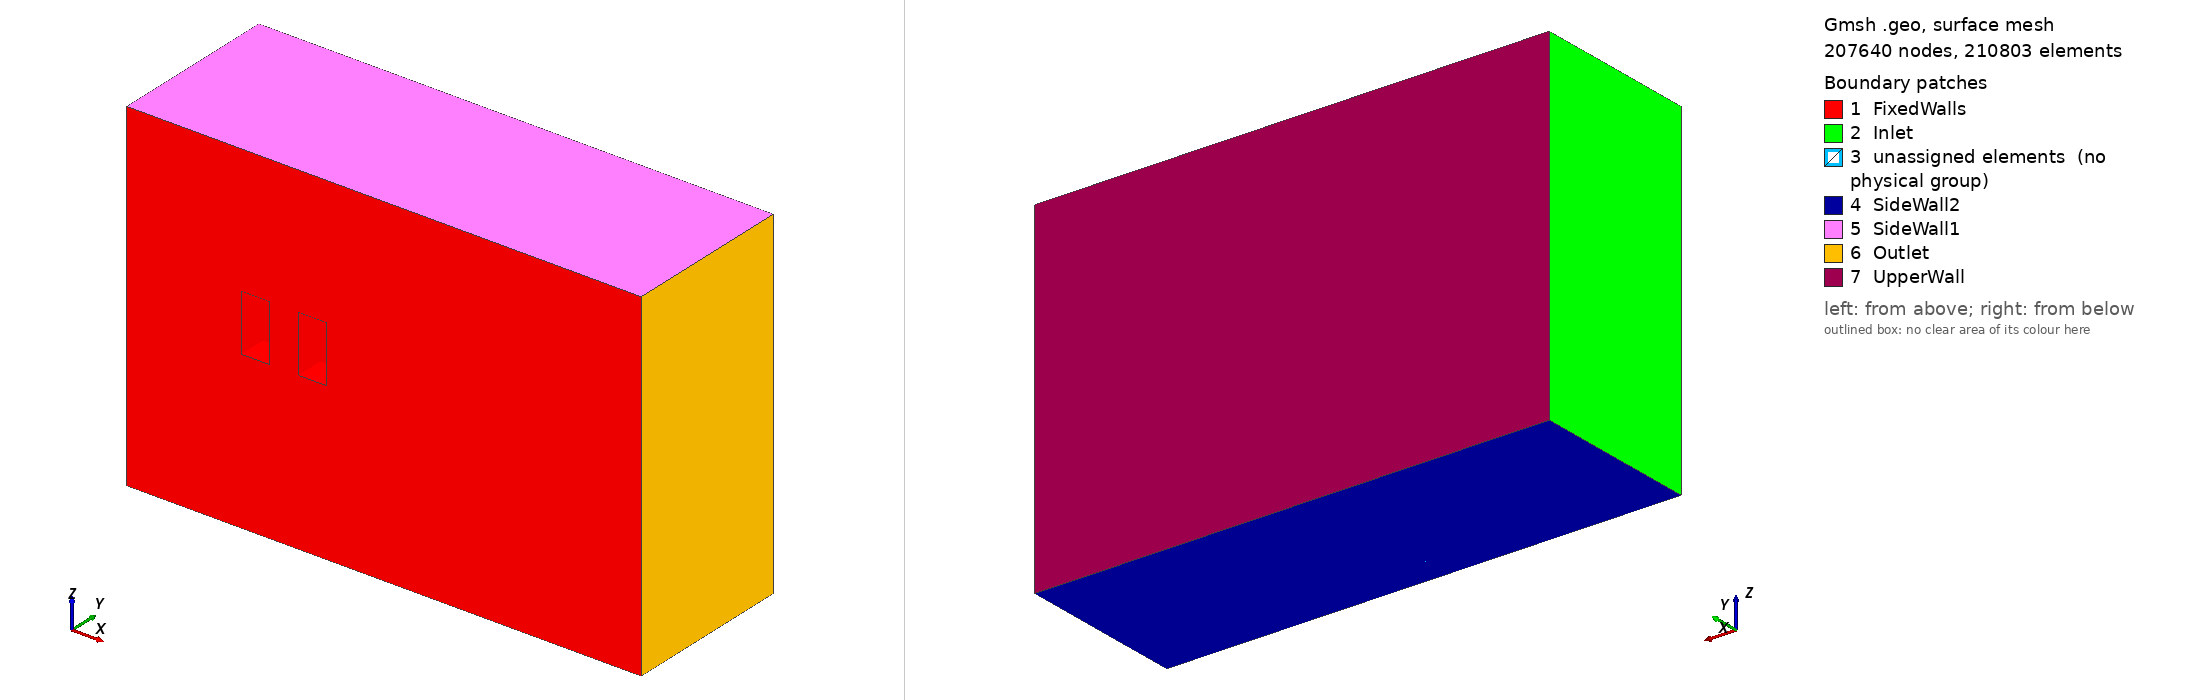

Gmsh geometry script, surface-meshed: 207640 nodes, 210803 surface elements. Boundary patches (legend numbers): 1 FixedWalls, 2 Inlet, 3 unassigned elements (no physical group), 4 SideWall2, 5 SideWall1, 6 Outlet, 7 UpperWall. Left view from above one corner, right view from below the opposite corner. Legend entries are the model's physical surfaces; 'unassigned elements' are surfaces in no physical group. The drawing asked Gmsh for element sizes between 1% and 20% of the model's largest extent; the script's own settings can give other sizes.

=== LES-mesh.geo (drawn) ===
// Street Canyon Mesh
// Created using Gmsh (http://gmsh.info/)
// Mesh Distributed by: Notre Dame CICS (MIT Liscense)
// - Associated publication:
// doi: 
// github: https://github.com/cics-nd/rans-uncertainty
// - Original Flow Reference:
// doi: http://www.doi.org/10.1016/j.jweia.2010.12.005

// Input Variables
h = 1; // Characteristic length
dimx = 18*h;
dimy = 6*h;
dimz = 12*h;
gs = 40; // Mesh Resolution

// Box point (-x, -y, -x)
boxSize = {h,h,2*h};
boxPos1 = {4*h,0,(dimz-boxSize[0])/2};
boxPos2 = {6*h,0,(dimz-boxSize[0])/2};

SetFactory("OpenCASCADE");
// Set Front Lower Box

Point(1) = {0, 0, 0, 1.0};
Point(2) = {0, 0, boxPos1[2], 1.0};
Point(3) = {0, 0, boxPos1[2]+boxSize[2], 1.0};
Point(4) = {0, 0, dimz, 1.0};
//+
Point(5) = {boxPos1[0], 0, 0, 1.0};
Point(6) = {boxPos1[0], 0, boxPos1[2], 1.0};
Point(7) = {boxPos1[0], 0, boxPos1[2]+boxSize[2], 1.0};
Point(8) = {boxPos1[0], 0, dimz, 1.0};
//+
Point(9) = {boxPos1[0]+boxSize[0], 0, 0, 1.0};
Point(10) = {boxPos1[0]+boxSize[0], 0, boxPos1[2], 1.0};
Point(11) = {boxPos1[0]+boxSize[0], 0, boxPos1[2]+boxSize[2], 1.0};
Point(12) = {boxPos1[0]+boxSize[0], 0, dimz, 1.0};
//+
Point(13) = {boxPos2[0], 0, 0, 1.0};
Point(14) = {boxPos2[0], 0, boxPos2[2], 1.0};
Point(15) = {boxPos2[0], 0, boxPos2[2]+boxSize[2], 1.0};
Point(16) = {boxPos2[0], 0, dimz, 1.0};
//+
Point(17) = {boxPos2[0]+boxSize[0], 0, 0, 1.0};
Point(18) = {boxPos2[0]+boxSize[0], 0, boxPos2[2], 1.0};
Point(19) = {boxPos2[0]+boxSize[0], 0, boxPos2[2]+boxSize[2], 1.0};
Point(20) = {boxPos2[0]+boxSize[0], 0, dimz, 1.0};
//+
Point(21) = {dimx, 0, 0, 1.0};
Point(22) = {dimx, 0, boxPos2[2], 1.0};
Point(23) = {dimx, 0, boxPos2[2]+boxSize[2], 1.0};
Point(24) = {dimx, 0, dimz, 1.0};
//+
Line(1) = {1, 2};
//+
Line(2) = {2, 3};
//+
Line(3) = {3, 4};
//+
Line(4) = {1, 5};
//+
Line(5) = {2, 6};
//+
Line(6) = {3, 7};
//+
Line(7) = {4, 8};
//+
Line(8) = {5, 6};
//+
Line(9) = {6, 7};
//+
Line(10) = {7, 8};
//+
Line(11) = {5, 9};
//+
Line(12) = {6, 10};
//+
Line(13) = {7, 11};
//+
Line(14) = {8, 12};
//+
Line(15) = {9, 10};
//+
Line(16) = {10, 11};
//+
Line(17) = {11, 12};
//+
Line(18) = {9, 13};
//+
Line(19) = {10, 14};
//+
Line(20) = {11, 15};
//+
Line(21) = {12, 16};
//+
Line(22) = {13, 14};
//+
Line(23) = {14, 15};
//+
Line(24) = {15, 16};
//+
Line(25) = {13, 17};
//+
Line(26) = {14, 18};
//+
Line(27) = {15, 19};
//+
Line(28) = {16, 20};
//+
Line(29) = {17, 18};
//+
Line(30) = {18, 19};
//+
Line(31) = {19, 20};
//+
Line(32) = {17, 21};
//+
Line(33) = {18, 22};
//+
Line(34) = {19, 23};
//+
Line(35) = {20, 24};
//+
Line(36) = {21, 22};
//+
Line(37) = {22, 23};
//+
Line(38) = {23, 24};
//+
Line Loop(1) = {1, 5, -8, -4};
//+
Plane Surface(1) = {1};
//+
Line Loop(2) = {2, 6, -9, -5};
//+
Plane Surface(2) = {2};
//+
Line Loop(3) = {3, 7, -10, -6};
//+
Plane Surface(3) = {3};
//+
Line Loop(4) = {11, 15, -12, -8};
//+
Plane Surface(4) = {4};
//+
Line Loop(6) = {13, 17, -14, -10};
//+
Plane Surface(6) = {6};
//+
Line Loop(7) = {18, 22, -19, -15};
//+
Plane Surface(7) = {7};
//+
Line Loop(8) = {19, 23, -20, -16};
//+
Plane Surface(8) = {8};
//+
Line Loop(9) = {20, 24, -21, -17};
//+
Plane Surface(9) = {9};
//+
Line Loop(10) = {25, 29, -26, -22};
//+
Plane Surface(10) = {10};
//+
Line Loop(12) = {27, 31, -28, -24};
//+
Plane Surface(12) = {12};
//+
Line Loop(13) = {32, 36, -33, -29};
//+
Plane Surface(13) = {13};
//+
Line Loop(14) = {33, 37, -34, -30};
//+
Plane Surface(14) = {14};
//+
Line Loop(15) = {34, 38, -35, -31};
//+
Plane Surface(15) = {15};
//+
Extrude {0, boxSize[1], 0} {
  Surface{1}; 
  Surface{2}; 
  Surface{3}; 
  Surface{4}; 
  Surface{6}; 
  Surface{7}; 
  Surface{8}; 
  Surface{9}; 
  Surface{10}; 
  Surface{12}; 
  Surface{13}; 
  Surface{14}; 
  Surface{15};

  Layers{gs}; 
  Recombine;
}
//+
Line Loop(67) = {63, -75, -61, 51};
Plane Surface(67) = {67};
//+
Line Loop(68) = {83, 97, -85, -73};
Plane Surface(68) = {68};


//Extrude Progression (Manual)
n = gs; // number of intervals
r = 1/0.9365549739; // progression

a = (r - 1) / (r^n - 1);
one[0] = 1;
layer[0] = a;
For i In {1:n-1}
  one[i] = 1;
  layer[i] = layer[i-1] + a * r^i;
EndFor

Extrude {0, dimy-boxSize[1], 0} {
  Surface{20}; 
  Surface{32}; 
  Surface{40}; 
  Surface{51}; 
  Surface{59}; 
  Surface{63}; 
  Surface{68}; 
  Surface{44}; 
  Surface{67}; 
  Surface{24}; 
  Surface{28}; 
  Surface{36}; 
  Surface{47}; 
  Surface{55}; 
  Surface{66};
  Layers{one[], layer[]};
  Recombine; 
}

//Front X+ Progression
Transfinite Line {4, 5, 6, 7} = gs Using Progression 0.9057255027;
Transfinite Line {55, 50, 43, 46} = gs Using Progression 0.9057255027;
Transfinite Line {149, 145, 105, 108} = gs Using Progression 0.9057255027;

// Back X- Progression
Transfinite Line {-35, -34, -33, -32} = 2*gs Using Progression 0.9345152035;
// Transfinite Line {100, 96, 93, 90} = 2*gs Using Progression 0.9345152035;
// Transfinite Line {-162, -132, -128, -125} = 2*gs Using Progression 0.9345152035;

// Z Progression
Transfinite Line {-3, -10, -17, -24, -31, -38, 36, 29, 22, 15, 8, 1} = gs Using Progression 0.9057255027;
// Transfinite Line {99, 87, 77, 65, 56, 53, 41, 45, 60, 70, 82, 92} = gs Using Progression 0.9057255027;
// Transfinite Line {-161, -158, -155, -152, -150, -147, 103, 107, 112, 117, 122, 127} = gs Using Progression 0.9057255027;

// Box Uniform Meshes
Transfinite Line {37, 25, 18, 11, 12, 19, 26, 30, 27, 23, 20, 16, 13, 9, 2, 14, 21, 28} = gs Using Progression 1;
Transfinite Line {66, 78, 88, 95, 80, 68, 58, 48, 51, 61, 63, 23, 71, 74, 85, 83, 97, 73, 75} = gs Using Progression 1;
Transfinite Line {130, 120, 115, 110, 118, 113, 123, 133, 135, 139, 142, 141, 138, 136, 144, 153, 156, 159} = gs Using Progression 1;

// Force structured grid for all
Transfinite Surface "*";
Recombine Surface "*";

// Physical Surfaces for OpenFOAM
Physical Surface("FixedWalls") = {13, 14, 15, 12, 9, 6, 3, 2, 1, 4, 7, 10, 52, 62, 68, 50, 41, 8, 33, 67, 31, 23, 43};
Physical Surface("SideWall1") = {26, 107, 111, 114, 117, 120, 65, 54, 46, 35};
Physical Surface("SideWall2") = {19, 72, 29, 37, 48, 56, 86, 82, 78, 74};
Physical Surface("Outlet") = {60, 64, 119, 90, 87, 57};
Physical Surface("Inlet") = {16, 69, 103, 106, 25, 21};
Physical Surface("UpperWall") = {121, 93, 89, 109, 105, 73, 112, 115, 118, 96, 99, 102, 77, 81, 85};

Physical Volume("Volume") = {11, 18, 19, 28, 13, 12, 17, 27, 20, 21, 26, 22, 8, 10, 15, 16, 4, 7, 6, 9, 1, 5, 14, 3, 2, 23, 24, 25};
